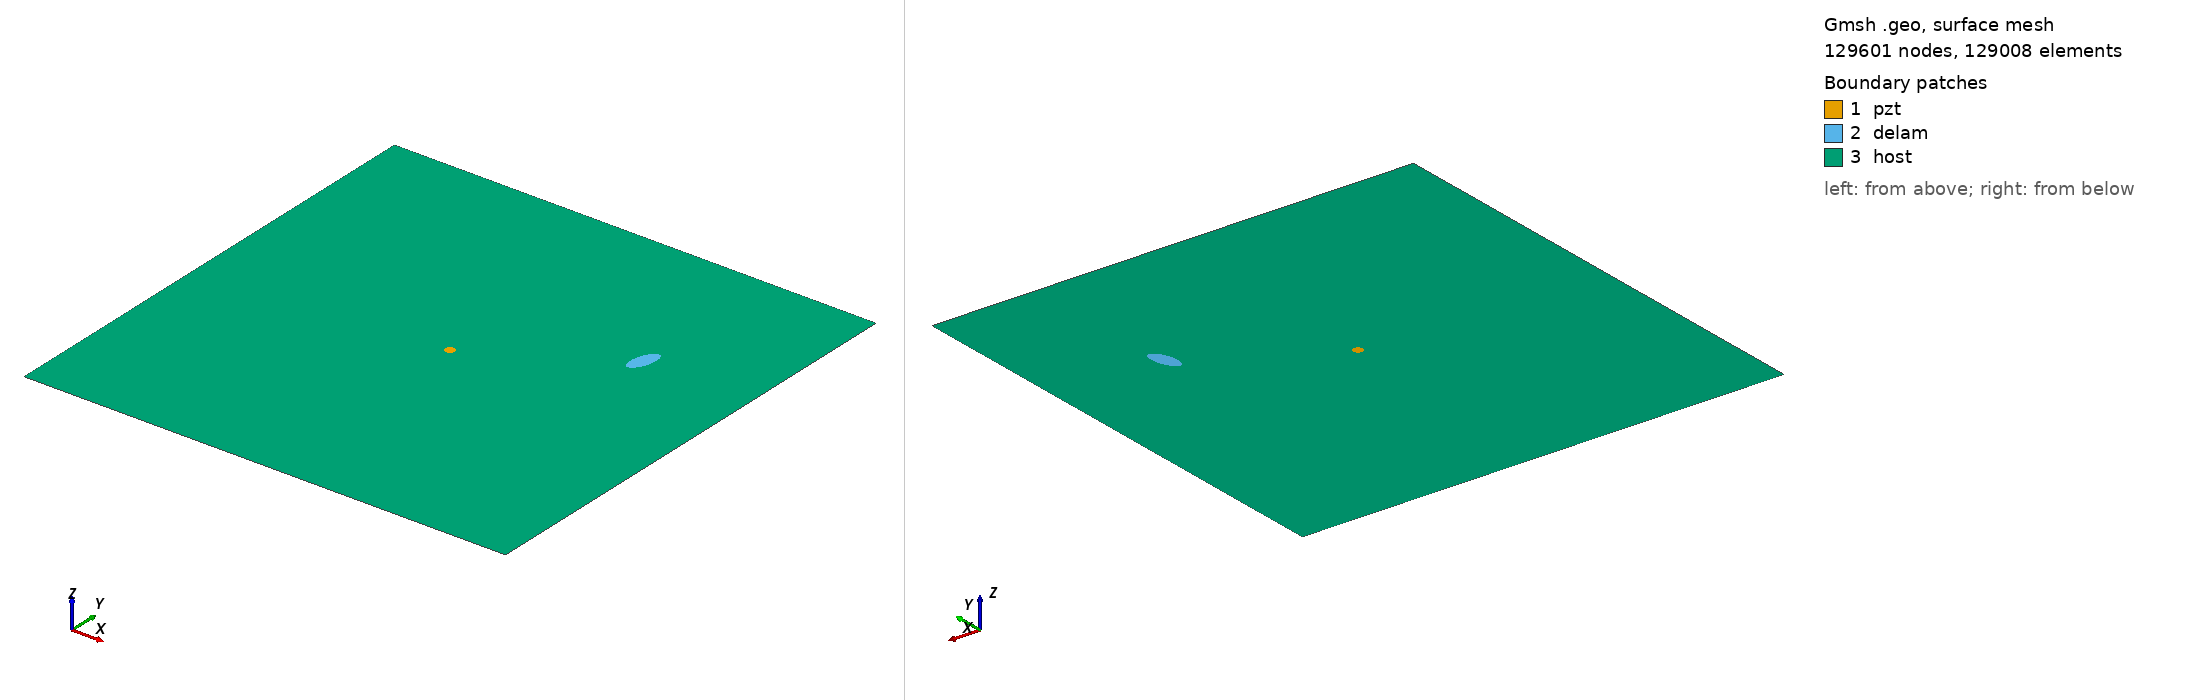

Gmsh geometry script, surface-meshed: 129601 nodes, 129008 surface elements. Boundary patches (legend numbers): 1 pzt, 2 delam, 3 host. Left view from above one corner, right view from below the opposite corner. Legend entries are the model's physical surfaces. The drawing asked Gmsh for element sizes between 1% and 20% of the model's largest extent; the script's own settings can give other sizes.

=== m2_rand_single_delam_93.geo (drawn) ===
SetFactory("OpenCASCADE");
L=0.500000; 
W=0.500000; 
a=0.017067; 
b=0.007623; 
x=0.387391; 
y=0.332299; 
alpha=0.414429 *Pi; 
r=0.005000; 
xpzt=0.250000; 
ypzt=0.250000; 
//+
Point(1) = {0, 0, 0, 1.0};
//+
Point(2) = {L, 0, 0, 1.0};
//+
Point(3) = {L, W, 0, 1.0};
//+
Point(4) = {0, W, 0, 1.0};
//+
Line(1) = {1, 2};
//+
Line(2) = {2, 3};
//+
Line(3) = {3, 4};
//+
Line(4) = {4, 1};
//+
Circle(5) = {xpzt, ypzt, -0, r, 0, 2*Pi};
//+
Ellipse(6) = {x, y, -0, a, b, 0, 2*Pi};
//+
Rotate {{0, 0, 1}, {x, y, 0}, alpha} {
  Curve{6}; 
}
//+
Curve Loop(1) = {4, 1, 2, 3};
//+
Curve Loop(2) = {6};
//+
Curve Loop(3) = {5};
//+
Curve Loop(4) = {6};
//+
Curve Loop(5) = {5};
//+
Plane Surface(1) = {5};
//+
Plane Surface(2) = {4};
//+
Plane Surface(3) = {1, 2, 3};
//+
Point(9) = {xpzt, ypzt, 0, 1.0};
//+
Point{9} In Surface {1};// mesh node at centre of pzt
//+
Physical Surface("pzt") = {1};
//+
Physical Surface("delam") = {2};
//+
Physical Surface("host") = {3};

Mesh.Algorithm = 6; // Frontal
Mesh.CharacteristicLengthFactor = 0.034000;
Mesh.CharacteristicLengthMin = 0.001000;
Mesh.CharacteristicLengthMax = 0.200000;
Mesh.RecombineAll = 1; // Apply recombination algorithm
Mesh.SubdivisionAlgorithm = 1; // 1: all quadrangles
Mesh.Smoothing = 1;
